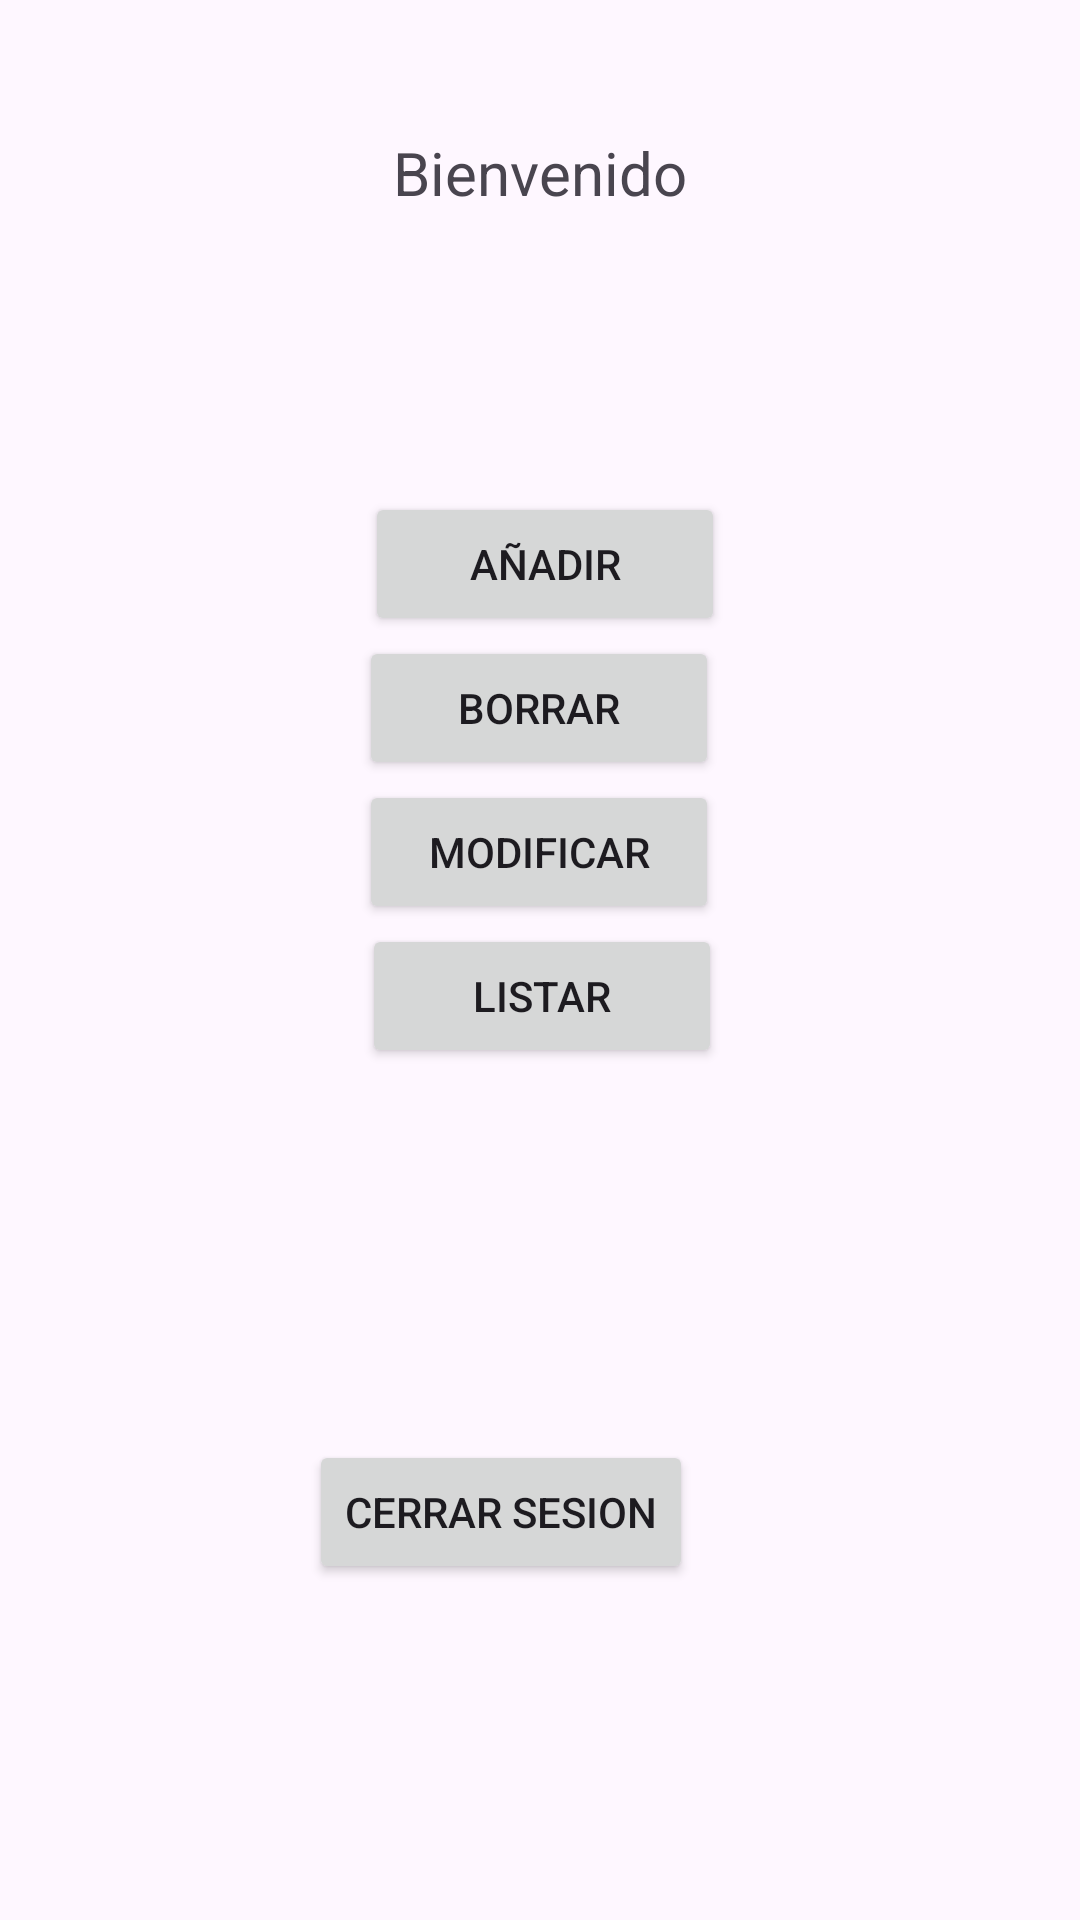

Here is an Android app screen rendered from its layout file. Give the layout XML and the strings, colors and styles it references.
<!-- AndroidManifest.xml: application theme Theme.IntroducirUsuarios -->
<!-- res/layout/activity_menus_crud.xml -->
<?xml version="1.0" encoding="utf-8"?>
<androidx.constraintlayout.widget.ConstraintLayout xmlns:android="http://schemas.android.com/apk/res/android"
    xmlns:app="http://schemas.android.com/apk/res-auto"
    xmlns:tools="http://schemas.android.com/tools"
    android:layout_width="match_parent"
    android:layout_height="match_parent"
    tools:context=".MenusCRUD">

    <TextView
        android:id="@+id/textView3"
        android:layout_width="wrap_content"
        android:layout_height="wrap_content"
        android:layout_marginTop="44dp"
        android:text="Bienvenido"
        android:textSize="20sp"
        app:layout_constraintEnd_toEndOf="parent"
        app:layout_constraintStart_toStartOf="parent"
        app:layout_constraintTop_toTopOf="parent" />

    <Button
        android:id="@+id/buttonAtras"
        android:layout_width="wrap_content"
        android:layout_height="wrap_content"
        android:layout_marginStart="139dp"
        android:layout_marginTop="124dp"
        android:layout_marginEnd="129dp"
        android:text="Cerrar sesion"
        app:layout_constraintEnd_toEndOf="parent"
        app:layout_constraintHorizontal_bias="1.0"
        app:layout_constraintStart_toStartOf="parent"
        app:layout_constraintTop_toBottomOf="@+id/buttonListar" />

    <Button
        android:id="@+id/buttonModificar"
        android:layout_width="120dp"
        android:layout_height="wrap_content"
        android:layout_marginStart="145dp"
        android:layout_marginEnd="146dp"
        android:text="Modificar"
        app:layout_constraintEnd_toEndOf="parent"
        app:layout_constraintStart_toStartOf="parent"
        app:layout_constraintTop_toBottomOf="@+id/buttonBorrar" />

    <Button
        android:id="@+id/buttonAñadir"
        android:layout_width="120dp"
        android:layout_height="wrap_content"
        android:layout_marginStart="157dp"
        android:layout_marginTop="164dp"
        android:layout_marginEnd="160dp"
        android:text="Añadir"
        app:layout_constraintEnd_toEndOf="parent"
        app:layout_constraintHorizontal_bias="0.461"
        app:layout_constraintStart_toStartOf="parent"
        app:layout_constraintTop_toTopOf="parent" />

    <Button
        android:id="@+id/buttonBorrar"
        android:layout_width="120dp"
        android:layout_height="wrap_content"
        android:layout_marginStart="145dp"
        android:layout_marginEnd="146dp"
        android:text="Borrar"
        app:layout_constraintEnd_toEndOf="parent"
        app:layout_constraintStart_toStartOf="parent"
        app:layout_constraintTop_toBottomOf="@+id/buttonAñadir" />

    <Button
        android:id="@+id/buttonListar"
        android:layout_width="120dp"
        android:layout_height="wrap_content"
        android:layout_marginStart="146dp"
        android:layout_marginEnd="145dp"
        android:text="Listar"
        app:layout_constraintEnd_toEndOf="parent"
        app:layout_constraintStart_toStartOf="parent"
        app:layout_constraintTop_toBottomOf="@+id/buttonModificar" />
</androidx.constraintlayout.widget.ConstraintLayout>
<!-- resources referenced by this layout -->
<resources>
  <style name="Theme.IntroducirUsuarios" parent="Base.Theme.IntroducirUsuarios" />
  <style name="Base.Theme.IntroducirUsuarios" parent="Theme.Material3.DayNight.NoActionBar">
          
          
      </style>
</resources>
